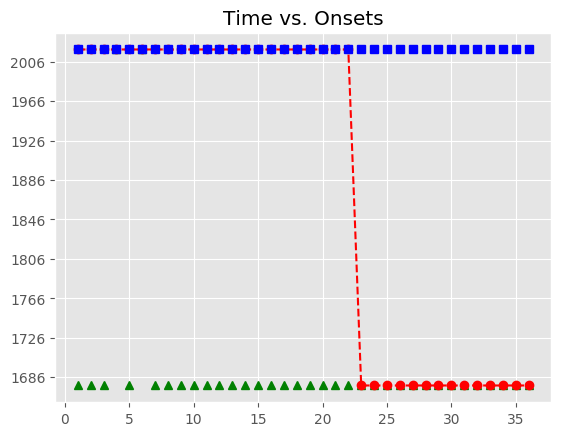

The table this chart was drawn from, first rows:
, Asynchrony, Tap Onset, Test, True Onset, User ID, IOI, Max, Min, Sanitized Tap Onset, Sanitized Asynchrony, Sanitized Mean Asynchrony, Sanitized Std Dev Asynchrony, Mean Asynchrony, Std Dev Asynchrony
1, 995.2, 2018-05-04 20:14:33.612316000, A3b3, 2018-05-04 20:14:32.617138000, 591, 0 days 00:00:00.185760000, 2018-05-04 20:14:32.710018000, 2018-05-04 20:14:32.547478500, , , -11.82, 12.07, 2990, 1026
2, 1233, 2018-05-04 20:14:34.035582000, A3b3, 2018-05-04 20:14:32.802898000, 591, 0 days 00:00:00.232200000, 2018-05-04 20:14:32.918998000, 2018-05-04 20:14:32.710018000, , , -11.82, 12.07, 2990, 1026
3, 1347, 2018-05-04 20:14:34.381695000, A3b3, 2018-05-04 20:14:33.035098000, 591, 0 days 00:00:00.162539000, 2018-05-04 20:14:33.116367500, 2018-05-04 20:14:32.918998000, , , -11.82, 12.07, 2990, 1026
4, 1591, 2018-05-04 20:14:34.788922000, A3b3, 2018-05-04 20:14:33.197637000, 591, 0 days 00:00:00.232200000, 2018-05-04 20:14:33.313737000, 2018-05-04 20:14:33.116367500, 2018-05-04 20:14:33.177284000, -20.35, -11.82, 12.07, 2990, 1026
5, 1829, 2018-05-04 20:14:35.258763000, A3b3, 2018-05-04 20:14:33.429837000, 591, 0 days 00:00:00.185760000, 2018-05-04 20:14:33.522717000, 2018-05-04 20:14:33.313737000, , , -11.82, 12.07, 2990, 1026
6, 2208, 2018-05-04 20:14:35.823503000, A3b3, 2018-05-04 20:14:33.615597000, 591, 0 days 00:00:00.232199000, 2018-05-04 20:14:33.731696500, 2018-05-04 20:14:33.522717000, 2018-05-04 20:14:33.612316000, -3.281, -11.82, 12.07, 2990, 1026
7, 2429, 2018-05-04 20:14:36.276439000, A3b3, 2018-05-04 20:14:33.847796000, 591, 0 days 00:00:00.162540000, 2018-05-04 20:14:33.929066000, 2018-05-04 20:14:33.731696500, , , -11.82, 12.07, 2990, 1026
8, 2701, 2018-05-04 20:14:36.711235000, A3b3, 2018-05-04 20:14:34.010336000, 591, 0 days 00:00:00.232199000, 2018-05-04 20:14:34.126435500, 2018-05-04 20:14:33.929066000, , , -11.82, 12.07, 2990, 1026
9, 2907, 2018-05-04 20:14:37.149204000, A3b3, 2018-05-04 20:14:34.242535000, 591, 0 days 00:00:00.185760000, 2018-05-04 20:14:34.335415000, 2018-05-04 20:14:34.126435500, , , -11.82, 12.07, 2990, 1026
10, 3249, 2018-05-04 20:14:37.676850000, A3b3, 2018-05-04 20:14:34.428295000, 591, 0 days 00:00:00.255419000, 2018-05-04 20:14:34.556004500, 2018-05-04 20:14:34.335415000, , , -11.82, 12.07, 2990, 1026
11, 3531, 2018-05-04 20:14:38.215085000, A3b3, 2018-05-04 20:14:34.683714000, 591, 0 days 00:00:00.208980000, 2018-05-04 20:14:34.788204000, 2018-05-04 20:14:34.556004500, , , -11.82, 12.07, 2990, 1026
12, 3772, 2018-05-04 20:14:38.664203000, A3b3, 2018-05-04 20:14:34.892694000, 591, 0 days 00:00:00.464399000, 2018-05-04 20:14:35.124893500, 2018-05-04 20:14:34.788204000, , , -11.82, 12.07, 2990, 1026
13, 3751, 2018-05-04 20:14:39.107727000, A3b3, 2018-05-04 20:14:35.357093000, 591, 0 days 00:00:00.510839000, 2018-05-04 20:14:35.612512500, 2018-05-04 20:14:35.124893500, , , -11.82, 12.07, 2990, 1026
14, 3689, 2018-05-04 20:14:39.556679000, A3b3, 2018-05-04 20:14:35.867932000, 591, 0 days 00:00:00.487619000, 2018-05-04 20:14:36.111741500, 2018-05-04 20:14:35.612512500, , , -11.82, 12.07, 2990, 1026
15, 3700, 2018-05-04 20:14:40.055672000, A3b3, 2018-05-04 20:14:36.355551000, 591, 0 days 00:00:00.487619000, 2018-05-04 20:14:36.599360500, 2018-05-04 20:14:36.111741500, , , -11.82, 12.07, 2990, 1026
16, 3518, 2018-05-04 20:14:40.361257000, A3b3, 2018-05-04 20:14:36.843170000, 591, 0 days 00:00:00.464399000, 2018-05-04 20:14:37.075369500, 2018-05-04 20:14:36.599360500, , , -11.82, 12.07, 2990, 1026
17, 3528, 2018-05-04 20:14:40.835372000, A3b3, 2018-05-04 20:14:37.307569000, 591, 0 days 00:00:00.464399000, 2018-05-04 20:14:37.539768500, 2018-05-04 20:14:37.075369500, , , -11.82, 12.07, 2990, 1026
18, 3626, 2018-05-04 20:14:41.398379000, A3b3, 2018-05-04 20:14:37.771968000, 591, 0 days 00:00:00.232200000, 2018-05-04 20:14:37.888068000, 2018-05-04 20:14:37.539768500, , , -11.82, 12.07, 2990, 1026
19, 3885, 2018-05-04 20:14:41.888984000, A3b3, 2018-05-04 20:14:38.004168000, 591, 0 days 00:00:00.185760000, 2018-05-04 20:14:38.097048000, 2018-05-04 20:14:37.888068000, , , -11.82, 12.07, 2990, 1026
20, 4147, 2018-05-04 20:14:42.336535000, A3b3, 2018-05-04 20:14:38.189928000, 591, 0 days 00:00:00.441179000, 2018-05-04 20:14:38.410517500, 2018-05-04 20:14:38.097048000, , , -11.82, 12.07, 2990, 1026
21, 4106, 2018-05-04 20:14:42.737075000, A3b3, 2018-05-04 20:14:38.631107000, 591, 0 days 00:00:00.487619000, 2018-05-04 20:14:38.874916500, 2018-05-04 20:14:38.410517500, , , -11.82, 12.07, 2990, 1026
22, 4045, 2018-05-04 20:14:43.164165000, A3b3, 2018-05-04 20:14:39.118726000, 591, 0 days 00:00:00.116100000, 2018-05-04 20:14:39.176776000, 2018-05-04 20:14:38.874916500, , , -11.82, 12.07, 2990, 1026
23, , , A3b3, 2018-05-04 20:14:39.234826000, 591, 0 days 00:00:00.371519000, 2018-05-04 20:14:39.420585500, 2018-05-04 20:14:39.176776000, , , -11.82, 12.07, 2990, 1026
24, , , A3b3, 2018-05-04 20:14:39.606345000, 591, 0 days 00:00:00.487619000, 2018-05-04 20:14:39.850154500, 2018-05-04 20:14:39.420585500, , , -11.82, 12.07, 2990, 1026
25, , , A3b3, 2018-05-04 20:14:40.093964000, 591, 0 days 00:00:00.116100000, 2018-05-04 20:14:40.152014000, 2018-05-04 20:14:39.850154500, , , -11.82, 12.07, 2990, 1026
26, , , A3b3, 2018-05-04 20:14:40.210064000, 591, 0 days 00:00:00.348299000, 2018-05-04 20:14:40.384213500, 2018-05-04 20:14:40.152014000, , , -11.82, 12.07, 2990, 1026
27, , , A3b3, 2018-05-04 20:14:40.558363000, 591, 0 days 00:00:00.417959000, 2018-05-04 20:14:40.767342500, 2018-05-04 20:14:40.384213500, , , -11.82, 12.07, 2990, 1026
28, , , A3b3, 2018-05-04 20:14:40.976322000, 591, 0 days 00:00:00.232200000, 2018-05-04 20:14:41.092422000, 2018-05-04 20:14:40.767342500, , , -11.82, 12.07, 2990, 1026
29, , , A3b3, 2018-05-04 20:14:41.208522000, 591, 0 days 00:00:00.185759000, 2018-05-04 20:14:41.301401500, 2018-05-04 20:14:41.092422000, , , -11.82, 12.07, 2990, 1026
30, , , A3b3, 2018-05-04 20:14:41.394281000, 591, 0 days 00:00:00.232200000, 2018-05-04 20:14:41.510381000, 2018-05-04 20:14:41.301401500, , , -11.82, 12.07, 2990, 1026
31, , , A3b3, 2018-05-04 20:14:41.626481000, 591, 0 days 00:00:00.162540000, 2018-05-04 20:14:41.707751000, 2018-05-04 20:14:41.510381000, , , -11.82, 12.07, 2990, 1026
32, , , A3b3, 2018-05-04 20:14:41.789021000, 591, 0 days 00:00:00.232199000, 2018-05-04 20:14:41.905120500, 2018-05-04 20:14:41.707751000, , , -11.82, 12.07, 2990, 1026
33, , , A3b3, 2018-05-04 20:14:42.021220000, 591, 0 days 00:00:00.185760000, 2018-05-04 20:14:42.114100000, 2018-05-04 20:14:41.905120500, , , -11.82, 12.07, 2990, 1026
34, , , A3b3, 2018-05-04 20:14:42.206980000, 591, 0 days 00:00:00.232199000, 2018-05-04 20:14:42.323079500, 2018-05-04 20:14:42.114100000, , , -11.82, 12.07, 2990, 1026
35, , , A3b3, 2018-05-04 20:14:42.439179000, 591, 0 days 00:00:00.185760000, 2018-05-04 20:14:42.532059000, 2018-05-04 20:14:42.323079500, , , -11.82, 12.07, 2990, 1026
36, , , A3b3, 2018-05-04 20:14:42.624939000, 591, 0 days 00:00:00.255419000, 2018-05-04 20:14:42.752648500, 2018-05-04 20:14:42.532059000, , , -11.82, 12.07, 2990, 1026
